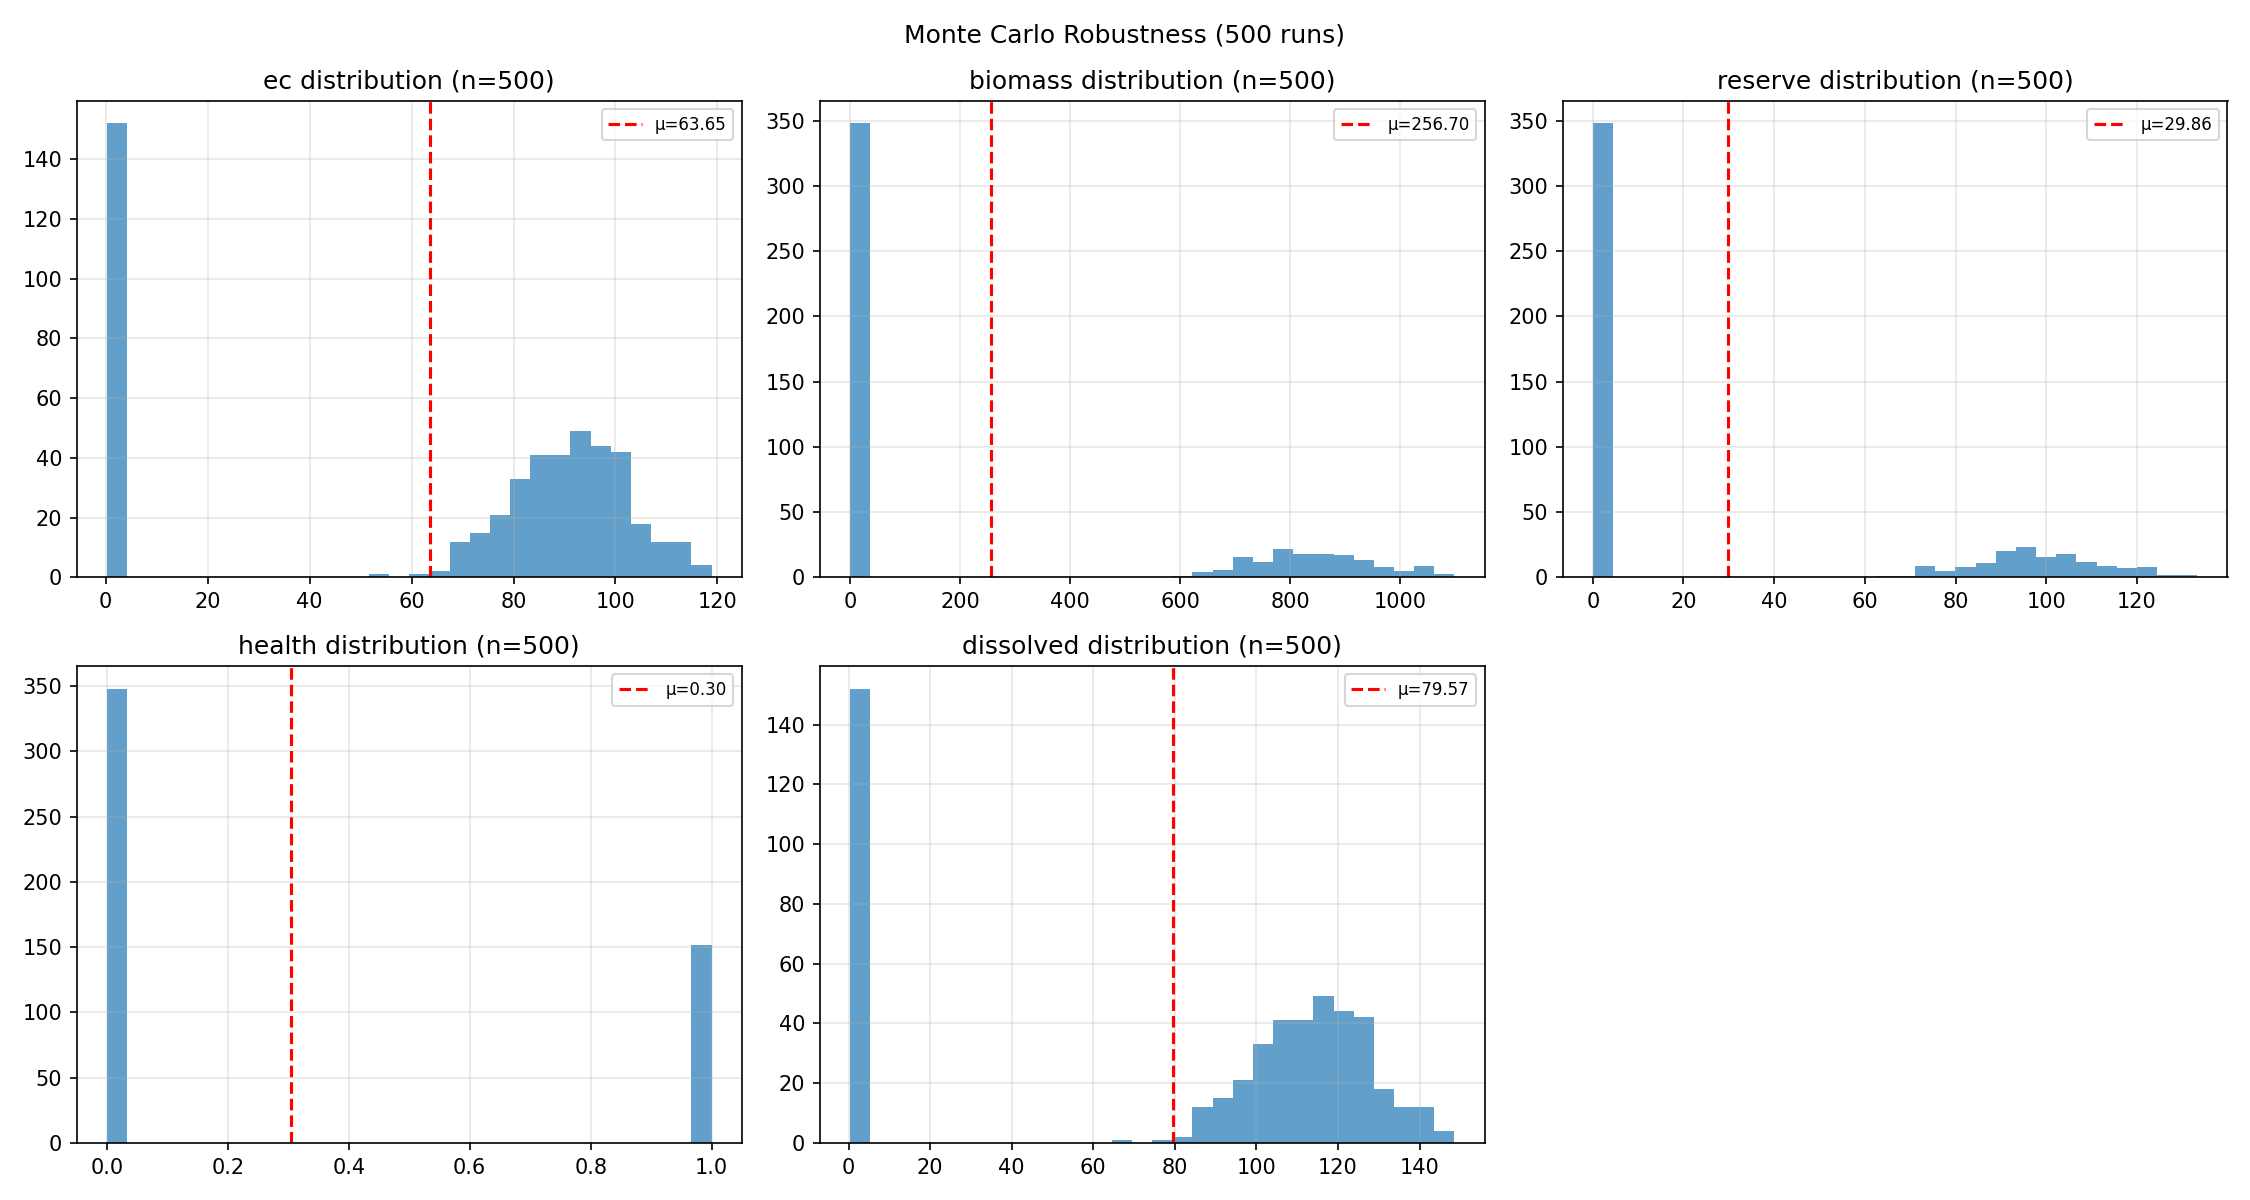

Values plotted in this chart, from the file beside it:
ec, biomass, reserve, health, dissolved
94.14, 1.8877880442769562e-53, 8.459812316748836e-09, 0.0, 117.7
97.11, 5.268258809724026e-61, 6.824922466168699e-09, 0.0, 121.4
0.4645, 861.3, 97.92, 1.0, 0.5806
91.5, 1.8084360408650557e-41, 2.124790841293227e-08, 0.0, 114.4
78.58, 5.763944981227831e-50, 0.0, 0.0, 98.23
104.6, 9.948827464708201e-66, 1.0680392468855444e-08, 0.0, 130.8
115.4, 7.362434809750665e-48, 3.126019123578013e-08, 0.0, 144.2
81.66, 2.4288192007280502e-57, 8.399295561039094e-10, 0.0, 102.1
0.367, 711.4, 105.1, 1.0, 0.4587
0.4189, 731.9, 99.79, 1.0, 0.5236
92.5, 1.1196594737559957e-46, 1.7308104065321092e-08, 0.0, 115.6
85.14, 1.0752203284543929e-54, 5.247089046911949e-09, 0.0, 106.4
93.12, 4.56531796333036e-46, 2.2060316886719205e-08, 0.0, 116.4
73.98, 1.6855834256625826e-43, 8.35540343157636e-09, 0.0, 92.48
96.76, 1.7501479664030114e-51, 1.802504163401666e-08, 0.0, 121
107.2, 1.0855098962395368e-50, 2.4041505919561512e-08, 0.0, 134
90.94, 8.457166150454782e-57, 4.622490741196199e-09, 0.0, 113.7
0.371, 729.3, 114.1, 1.0, 0.4637
0.2743, 647.3, 127.4, 1.0, 0.3428
0.5829, 922.3, 98.94, 1.0, 0.7287
80.8, 1.0958348692939764e-61, 0.0, 0.0, 101
0.3882, 775.2, 111, 1.0, 0.4853
80.01, 2.1997296696468817e-59, 1.7192506023533983e-09, 0.0, 100
90.84, 4.5180159314904267e-66, 5.750623475562462e-09, 0.0, 113.6
99.51, 2.5017187282621865e-51, 1.7507925861106843e-08, 0.0, 124.4
92.25, 5.297312924808646e-46, 1.6009284539276254e-08, 0.0, 115.3
100.4, 4.819824644770998e-75, 1.0850469113290066e-08, 0.0, 125.5
83.19, 1.7996926369294787e-50, 1.0467742638297836e-08, 0.0, 104
105.4, 4.540188755327858e-48, 2.4249306809014048e-08, 0.0, 131.8
93.94, 9.096470607034593e-64, 1.0071649883478151e-08, 0.0, 117.4
0.3995, 788.7, 121, 1.0, 0.4994
82.19, 1.4486719448802032e-49, 0.0, 0.0, 102.7
98.42, 1.1806082091372932e-68, 1.2546551258929509e-08, 0.0, 123
0.4927, 849.7, 102.3, 1.0, 0.6159
99.56, 2.6202690990105662e-39, 2.629361046971427e-08, 0.0, 124.4
91.69, 1.504128852295424e-39, 2.050546559236028e-08, 0.0, 114.6
77.02, 1.6216274840342693e-46, 4.415956938578427e-09, 0.0, 96.27
76.49, 2.9883191283983174e-39, 6.004971325992776e-09, 0.0, 95.61
0.494, 805.2, 94.98, 1.0, 0.6175
90.04, 1.2258587801797845e-48, 1.4115530268940084e-08, 0.0, 112.5
84.96, 2.755881747076644e-47, 1.2772979535366376e-08, 0.0, 106.2
87.5, 5.507986680942466e-47, 1.1364435922351759e-08, 0.0, 109.4
102.5, 2.147249002673722e-67, 2.318446168001625e-08, 0.0, 128.1
94.89, 4.37421326854448e-54, 1.96487836887191e-08, 0.0, 118.6
0.6598, 995.6, 90.86, 1.0, 0.8247
62.36, 6.122346394917568e-54, 0.0, 0.0, 77.95
84.13, 3.8368919122721776e-52, 4.166088453123357e-09, 0.0, 105.2
0.5358, 827.9, 85.69, 1.0, 0.6697
98.97, 2.588191502381806e-68, 3.376053798517611e-09, 0.0, 123.7
111.7, 6.247061820182511e-51, 2.852731940743142e-08, 0.0, 139.6
84.54, 1.8343125367633073e-50, 1.5954559656203013e-08, 0.0, 105.7
101.2, 3.1534776677630487e-35, 3.102110570512821e-08, 0.0, 126.5
0.4428, 728, 105.2, 1.0, 0.5535
0.6547, 985.3, 84.49, 1.0, 0.8184
99.25, 4.537136057908036e-53, 1.7376164449625677e-08, 0.0, 124.1
87.63, 1.0292905696034124e-41, 2.106837518299225e-08, 0.0, 109.5
93.45, 1.2594744943736323e-36, 2.5929008122559575e-08, 0.0, 116.8
91.83, 2.330704334252149e-59, 3.52081548994685e-09, 0.0, 114.8
74.97, 1.3958443577202153e-47, 0.0, 0.0, 93.71
93.25, 2.4326830469533315e-37, 2.5333157776643136e-08, 0.0, 116.6
... 440 more rows
